Run: headless pygame with SDL's dummy video driver; simulated clock (each Clock.tick advances the game by its frame time, no real sleeping); random seed 0; keys injected as events and as key.get_pressed() state; mouse plan: one left click at the window centre at the start of phase 2, then a move to the lower-right quarter at the start of phase 3.
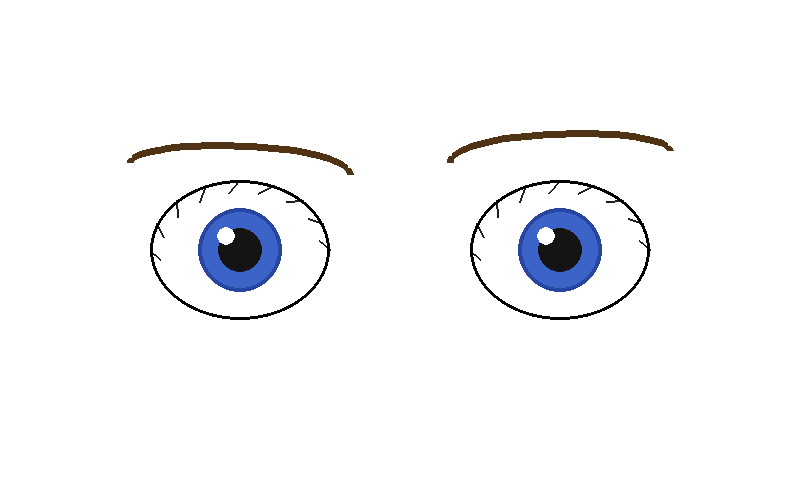
Frame 1 of 4 · flips 1–60 · no input
Frame 2 of 4 · flips 61–180 · clicked the window centre · tapped SPACE, RETURN · held RIGHT (→), D · screen unchanged from frame 1, image omitted
Frame 3 of 4 · flips 181–300 · moved the mouse to the lower-right quarter · held DOWN (↓), S · screen unchanged from frame 2, image omitted
Frame 4 of 4 · flips 301–420 · held LEFT (←), A, UP (↑), W · screen unchanged from frame 3, image omitted

The pygame program that drew these frames:

import pygame
import sys
import math

# --- Init ---
pygame.init()

# Raspberry Pi: use fullscreen or a fixed size
SCREEN_W, SCREEN_H = 800, 480
screen = pygame.display.set_mode((SCREEN_W, SCREEN_H))
pygame.display.set_caption("Blink Eyes")

# --- Colors ---
WHITE      = (255, 255, 255)
BLACK      = (0,   0,   0)
SKIN       = (255, 220, 177)
IRIS_COLOR = (60,  100, 200)
PUPIL      = (20,  20,  20)
SHINE      = (255, 255, 255)
BROW_COLOR = (80,  50,  20)
LASH_COLOR = (30,  30,  30)

# --- Eye geometry parameters ---
EYE_RX   = 90   # horizontal radius of eye white (ellipse)
EYE_RY   = 70   # vertical radius
IRIS_R   = 42   # iris circle radius
PUPIL_R  = 22   # pupil radius
SHINE_R  = 9    # shine dot radius

# Eye centres
LEFT_EYE_X  = SCREEN_W // 2 - 160
RIGHT_EYE_X = SCREEN_W // 2 + 160
EYE_Y       = SCREEN_H // 2 + 10

eyes = [
    {"cx": LEFT_EYE_X,  "cy": EYE_Y, "blinking": False, "blink_t": 0.0},
    {"cx": RIGHT_EYE_X, "cy": EYE_Y, "blinking": False, "blink_t": 0.0},
]

BLINK_SPEED = 4.0   # full blink cycles per second (open→closed→open)


def draw_eyebrow(surface, cx, cy, flip=False):
    """Draw an arched eyebrow above the eye using a thick arc approximated by lines."""
    brow_y = cy - EYE_RY - 18
    brow_w = EYE_RX + 20
    pts = []
    steps = 30
    for i in range(steps + 1):
        t = i / steps          # 0..1
        angle = math.pi + t * math.pi  # 180° → 360° (bottom half of ellipse = arch)
        x = cx + brow_w * math.cos(angle)
        y = brow_y + 22 * math.sin(angle)
        pts.append((x, y))

    # Slight tilt: raise outer end, lower inner end (or flip for left)
    tilt = 12 if not flip else -12
    tilted = []
    for i, (x, y) in enumerate(pts):
        frac = i / steps  # 0 = inner, 1 = outer
        tilted.append((x, y - frac * tilt))

    pygame.draw.lines(surface, BROW_COLOR, False, tilted, 7)


def draw_eye(surface, eye, dt):
    cx, cy = eye["cx"], eye["cy"]

    # Advance blink animation
    if eye["blinking"]:
        eye["blink_t"] += dt * BLINK_SPEED
        if eye["blink_t"] >= 1.0:
            eye["blinking"] = False
            eye["blink_t"] = 0.0

    # blink_t: 0→0.5 closing, 0.5→1.0 opening
    t = eye["blink_t"]
    if t < 0.5:
        close_frac = t / 0.5        # 0 → 1  (eyelid descends)
    else:
        close_frac = (1.0 - t) / 0.5  # 1 → 0  (eyelid lifts)

    # --- Eye white ---
    eye_rect = pygame.Rect(cx - EYE_RX, cy - EYE_RY, EYE_RX * 2, EYE_RY * 2)
    pygame.draw.ellipse(surface, WHITE, eye_rect)
    pygame.draw.ellipse(surface, BLACK, eye_rect, 3)

    # --- Iris & pupil (only visible when not fully closed) ---
    if close_frac < 0.95:
        pygame.draw.circle(surface, IRIS_COLOR, (cx, cy), IRIS_R)
        # Subtle iris ring
        pygame.draw.circle(surface, (40, 70, 160), (cx, cy), IRIS_R, 4)
        pygame.draw.circle(surface, PUPIL, (cx, cy), PUPIL_R)
        # Shine highlight
        sx = cx - IRIS_R // 3
        sy = cy - IRIS_R // 3
        pygame.draw.circle(surface, SHINE, (sx, sy), SHINE_R)

    # --- Eyelid (top lid sweeps down) ---
    lid_height = int(EYE_RY * 2 * close_frac)
    if lid_height > 0:
        lid_rect = pygame.Rect(cx - EYE_RX - 2, cy - EYE_RY - 2,
                               EYE_RX * 2 + 4, lid_height + 2)
        # Clip to eye shape by drawing a filled ellipse the same size as the white
        # but only the top portion — we use a Surface with per-pixel alpha.
        lid_surf = pygame.Surface((EYE_RX * 2 + 4, EYE_RY * 2 + 4), pygame.SRCALPHA)
        lid_surf.fill((0, 0, 0, 0))
        pygame.draw.ellipse(lid_surf, (*SKIN, 255),
                            (0, 0, EYE_RX * 2 + 4, EYE_RY * 2 + 4))
        # Mask: keep only the top `lid_height` rows
        mask_rect = pygame.Rect(0, 0, EYE_RX * 2 + 4, lid_height + 2)
        clip_surf = lid_surf.subsurface(mask_rect).copy()
        surface.blit(clip_surf, (cx - EYE_RX - 2, cy - EYE_RY - 2))

    # --- Eyelashes (top) ---
    num_lashes = 9
    for i in range(num_lashes):
        frac = i / (num_lashes - 1)   # 0..1
        angle = math.pi + frac * math.pi  # 180°..360° = top arc
        # Base point on the ellipse
        bx = cx + EYE_RX * math.cos(angle)
        by = cy + EYE_RY * math.sin(angle)
        # Lash tip: slightly outward + curve with lid
        lash_len = 14 + 4 * math.sin(frac * math.pi)
        lash_angle = angle - math.pi / 2 - .85#0.15  # point slightly outward
        ex = bx + lash_len * math.cos(lash_angle)
        ey = by + lash_len * math.sin(lash_angle)
        # Droop lashes with lid
        droop = lid_height * 0.6
        pygame.draw.line(surface, LASH_COLOR, (int(bx), int(by + droop)),
                         (int(ex), int(ey + droop)), 2)

    # Redraw outline over lid/lashes
    pygame.draw.ellipse(surface, BLACK, eye_rect, 3)


def point_in_eye(px, py, eye):
    """Check if (px, py) is inside the eye ellipse."""
    dx = (px - eye["cx"]) / EYE_RX
    dy = (py - eye["cy"]) / EYE_RY
    return dx * dx + dy * dy <= 1.0


# --- Main loop ---
clock = pygame.time.Clock()

while True:
    dt = clock.tick(60) / 1000.0  # seconds since last frame

    for event in pygame.event.get():
        if event.type == pygame.QUIT:
            pygame.quit()
            sys.exit()

        # Support both mouse clicks (dev) and finger touches (Pi touchscreen)
        if event.type in (pygame.MOUSEBUTTONDOWN, pygame.FINGERDOWN):
            if event.type == pygame.FINGERDOWN:
                # Finger coords are 0..1 normalised
                px = int(event.x * SCREEN_W)
                py = int(event.y * SCREEN_H)
            else:
                px, py = event.pos

            for eye in eyes:
                if point_in_eye(px, py, eye) and not eye["blinking"]:
                    eye["blinking"] = True
                    eye["blink_t"] = 0.0

        if event.type == pygame.KEYDOWN and event.key == pygame.K_ESCAPE:
            pygame.quit()
            sys.exit()

    # --- Draw ---
    screen.fill(WHITE)

    for i, eye in enumerate(eyes):
        # Eyebrow: left eye flips tilt, right eye normal
        draw_eyebrow(screen, eye["cx"], eye["cy"], flip=(i == 0))
        draw_eye(screen, eye, dt)

    pygame.display.flip()
